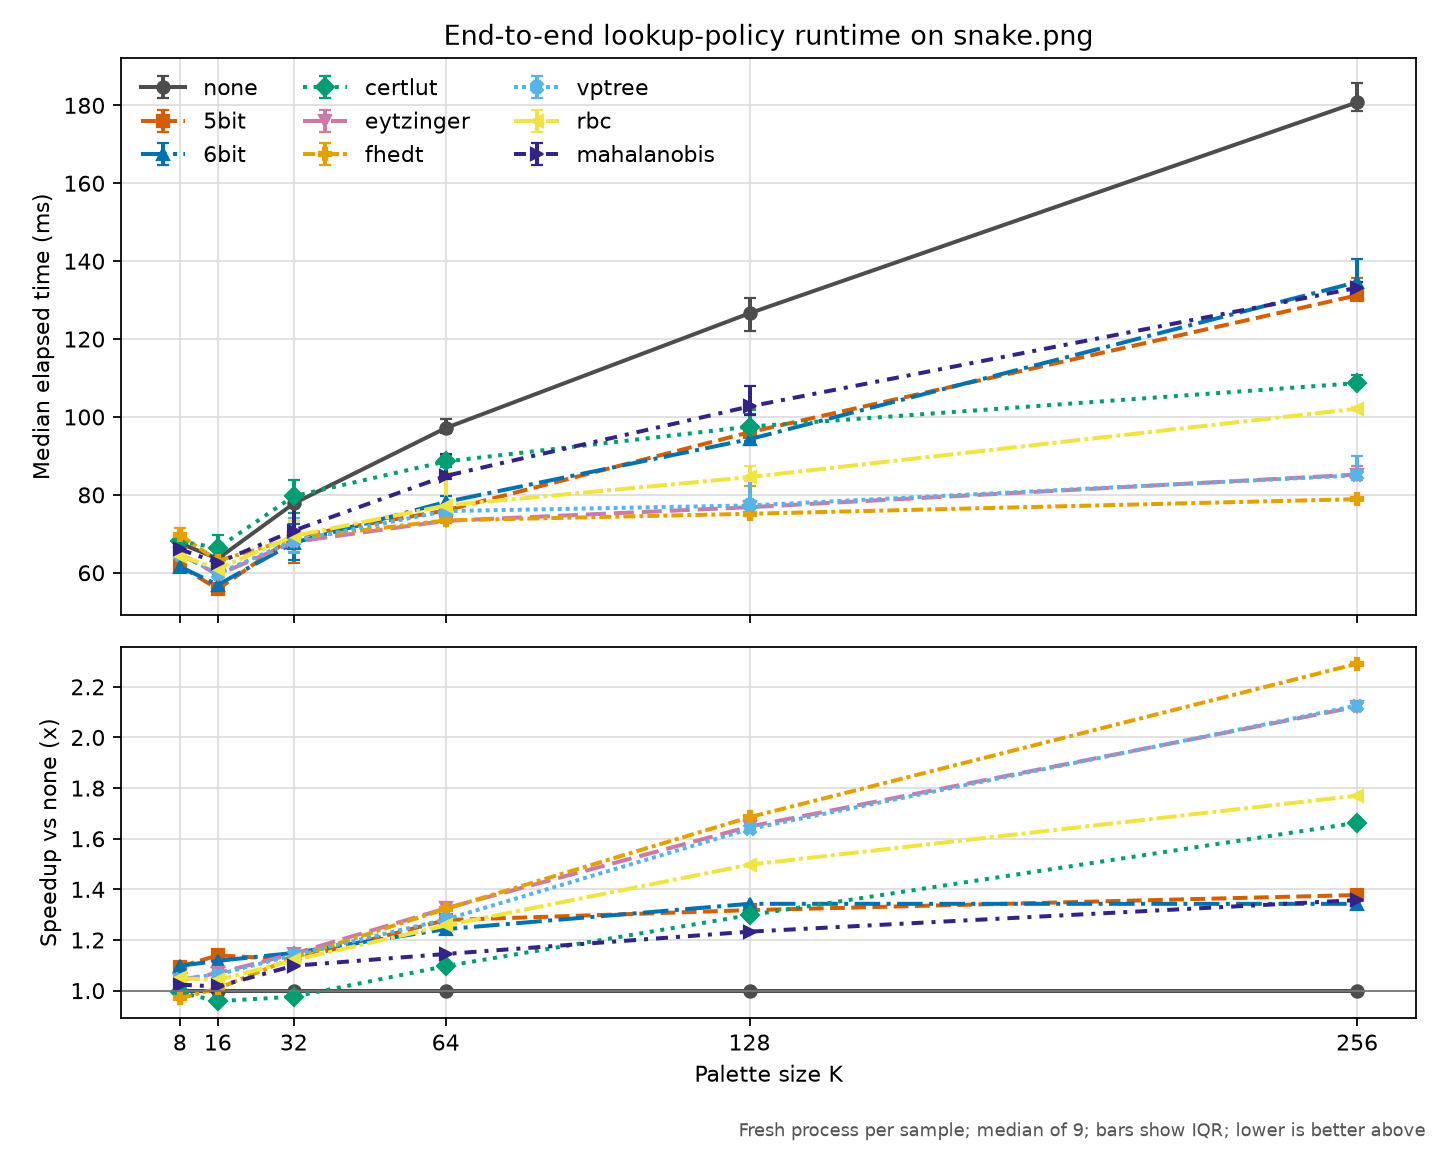

The table this chart was drawn from, first rows:
revision, platform, input, colors, policy, runs, median_seconds, q1_seconds, q3_seconds, min_seconds, max_seconds, speedup_vs_none, command
11b792bfefcda2c8c12dbc7653d8fae3bd2226ba, macOS-26.5.1-arm64-arm-64bit-Mach-O, images/snake.png, 8, none, 9, 0.0676, 0.06634, 0.06843, 0.05963, 0.06948, 1.0, {img2sixel} --threads=1 --precision=8bit…
11b792bfefcda2c8c12dbc7653d8fae3bd2226ba, macOS-26.5.1-arm64-arm-64bit-Mach-O, images/snake.png, 8, 5bit, 9, 0.06177, 0.06133, 0.06177, 0.05398, 0.06668, 1.095, {img2sixel} --threads=1 --precision=8bit…
11b792bfefcda2c8c12dbc7653d8fae3bd2226ba, macOS-26.5.1-arm64-arm-64bit-Mach-O, images/snake.png, 8, 6bit, 9, 0.06156, 0.06072, 0.06478, 0.05569, 0.07831, 1.098, {img2sixel} --threads=1 --precision=8bit…
11b792bfefcda2c8c12dbc7653d8fae3bd2226ba, macOS-26.5.1-arm64-arm-64bit-Mach-O, images/snake.png, 8, certlut, 9, 0.06808, 0.06728, 0.06962, 0.0617, 0.08206, 0.993, {img2sixel} --threads=1 --precision=8bit…
11b792bfefcda2c8c12dbc7653d8fae3bd2226ba, macOS-26.5.1-arm64-arm-64bit-Mach-O, images/snake.png, 8, eytzinger, 9, 0.06493, 0.06196, 0.06588, 0.05812, 0.08757, 1.041, {img2sixel} --threads=1 --precision=8bit…
11b792bfefcda2c8c12dbc7653d8fae3bd2226ba, macOS-26.5.1-arm64-arm-64bit-Mach-O, images/snake.png, 8, fhedt, 9, 0.06975, 0.06772, 0.0715, 0.06228, 0.08225, 0.9692, {img2sixel} --threads=1 --precision=8bit…
11b792bfefcda2c8c12dbc7653d8fae3bd2226ba, macOS-26.5.1-arm64-arm-64bit-Mach-O, images/snake.png, 8, vptree, 9, 0.06468, 0.06402, 0.06514, 0.0576, 0.06846, 1.045, {img2sixel} --threads=1 --precision=8bit…
11b792bfefcda2c8c12dbc7653d8fae3bd2226ba, macOS-26.5.1-arm64-arm-64bit-Mach-O, images/snake.png, 8, rbc, 9, 0.06442, 0.0636, 0.06502, 0.05767, 0.06593, 1.049, {img2sixel} --threads=1 --precision=8bit…
11b792bfefcda2c8c12dbc7653d8fae3bd2226ba, macOS-26.5.1-arm64-arm-64bit-Mach-O, images/snake.png, 8, mahalanobis, 9, 0.06605, 0.0654, 0.06714, 0.05898, 0.07296, 1.024, {img2sixel} --threads=1 --precision=8bit…
11b792bfefcda2c8c12dbc7653d8fae3bd2226ba, macOS-26.5.1-arm64-arm-64bit-Mach-O, images/snake.png, 16, none, 9, 0.0636, 0.063, 0.06392, 0.06243, 0.06746, 1.0, {img2sixel} --threads=1 --precision=8bit…
11b792bfefcda2c8c12dbc7653d8fae3bd2226ba, macOS-26.5.1-arm64-arm-64bit-Mach-O, images/snake.png, 16, 5bit, 9, 0.05582, 0.05565, 0.05748, 0.05484, 0.05937, 1.139, {img2sixel} --threads=1 --precision=8bit…
11b792bfefcda2c8c12dbc7653d8fae3bd2226ba, macOS-26.5.1-arm64-arm-64bit-Mach-O, images/snake.png, 16, 6bit, 9, 0.0569, 0.05615, 0.05951, 0.05501, 0.06266, 1.118, {img2sixel} --threads=1 --precision=8bit…
11b792bfefcda2c8c12dbc7653d8fae3bd2226ba, macOS-26.5.1-arm64-arm-64bit-Mach-O, images/snake.png, 16, certlut, 9, 0.06637, 0.06605, 0.06979, 0.06515, 0.07494, 0.9583, {img2sixel} --threads=1 --precision=8bit…
11b792bfefcda2c8c12dbc7653d8fae3bd2226ba, macOS-26.5.1-arm64-arm-64bit-Mach-O, images/snake.png, 16, eytzinger, 9, 0.05947, 0.0592, 0.0611, 0.05849, 0.07145, 1.07, {img2sixel} --threads=1 --precision=8bit…
11b792bfefcda2c8c12dbc7653d8fae3bd2226ba, macOS-26.5.1-arm64-arm-64bit-Mach-O, images/snake.png, 16, fhedt, 9, 0.06305, 0.06275, 0.06345, 0.0626, 0.0737, 1.009, {img2sixel} --threads=1 --precision=8bit…
11b792bfefcda2c8c12dbc7653d8fae3bd2226ba, macOS-26.5.1-arm64-arm-64bit-Mach-O, images/snake.png, 16, vptree, 9, 0.05979, 0.05893, 0.06182, 0.05857, 0.07036, 1.064, {img2sixel} --threads=1 --precision=8bit…
11b792bfefcda2c8c12dbc7653d8fae3bd2226ba, macOS-26.5.1-arm64-arm-64bit-Mach-O, images/snake.png, 16, rbc, 9, 0.06103, 0.06014, 0.06218, 0.0593, 0.0667, 1.042, {img2sixel} --threads=1 --precision=8bit…
11b792bfefcda2c8c12dbc7653d8fae3bd2226ba, macOS-26.5.1-arm64-arm-64bit-Mach-O, images/snake.png, 16, mahalanobis, 9, 0.06257, 0.06204, 0.06352, 0.06107, 0.06647, 1.016, {img2sixel} --threads=1 --precision=8bit…
11b792bfefcda2c8c12dbc7653d8fae3bd2226ba, macOS-26.5.1-arm64-arm-64bit-Mach-O, images/snake.png, 32, none, 9, 0.07779, 0.07327, 0.08048, 0.0718, 0.08706, 1.0, {img2sixel} --threads=1 --precision=8bit…
11b792bfefcda2c8c12dbc7653d8fae3bd2226ba, macOS-26.5.1-arm64-arm-64bit-Mach-O, images/snake.png, 32, 5bit, 9, 0.06926, 0.06263, 0.0707, 0.05964, 0.07714, 1.123, {img2sixel} --threads=1 --precision=8bit…
11b792bfefcda2c8c12dbc7653d8fae3bd2226ba, macOS-26.5.1-arm64-arm-64bit-Mach-O, images/snake.png, 32, 6bit, 9, 0.0677, 0.06323, 0.07253, 0.05998, 0.07436, 1.149, {img2sixel} --threads=1 --precision=8bit…
11b792bfefcda2c8c12dbc7653d8fae3bd2226ba, macOS-26.5.1-arm64-arm-64bit-Mach-O, images/snake.png, 32, certlut, 9, 0.07967, 0.07525, 0.08376, 0.07155, 0.09315, 0.9763, {img2sixel} --threads=1 --precision=8bit…
11b792bfefcda2c8c12dbc7653d8fae3bd2226ba, macOS-26.5.1-arm64-arm-64bit-Mach-O, images/snake.png, 32, eytzinger, 9, 0.06789, 0.06529, 0.07054, 0.06126, 0.07583, 1.146, {img2sixel} --threads=1 --precision=8bit…
11b792bfefcda2c8c12dbc7653d8fae3bd2226ba, macOS-26.5.1-arm64-arm-64bit-Mach-O, images/snake.png, 32, fhedt, 9, 0.06884, 0.06873, 0.07795, 0.06557, 0.08299, 1.13, {img2sixel} --threads=1 --precision=8bit…
11b792bfefcda2c8c12dbc7653d8fae3bd2226ba, macOS-26.5.1-arm64-arm-64bit-Mach-O, images/snake.png, 32, vptree, 9, 0.0682, 0.06513, 0.07402, 0.06361, 0.08024, 1.141, {img2sixel} --threads=1 --precision=8bit…
11b792bfefcda2c8c12dbc7653d8fae3bd2226ba, macOS-26.5.1-arm64-arm-64bit-Mach-O, images/snake.png, 32, rbc, 9, 0.06945, 0.06689, 0.07322, 0.06547, 0.08522, 1.12, {img2sixel} --threads=1 --precision=8bit…
11b792bfefcda2c8c12dbc7653d8fae3bd2226ba, macOS-26.5.1-arm64-arm-64bit-Mach-O, images/snake.png, 32, mahalanobis, 9, 0.07083, 0.06999, 0.07847, 0.06936, 0.0834, 1.098, {img2sixel} --threads=1 --precision=8bit…
11b792bfefcda2c8c12dbc7653d8fae3bd2226ba, macOS-26.5.1-arm64-arm-64bit-Mach-O, images/snake.png, 64, none, 9, 0.09715, 0.09581, 0.09952, 0.09102, 0.1021, 1.0, {img2sixel} --threads=1 --precision=8bit…
11b792bfefcda2c8c12dbc7653d8fae3bd2226ba, macOS-26.5.1-arm64-arm-64bit-Mach-O, images/snake.png, 64, 5bit, 9, 0.07598, 0.07377, 0.07698, 0.07045, 0.08328, 1.279, {img2sixel} --threads=1 --precision=8bit…
11b792bfefcda2c8c12dbc7653d8fae3bd2226ba, macOS-26.5.1-arm64-arm-64bit-Mach-O, images/snake.png, 64, 6bit, 9, 0.07817, 0.07578, 0.07983, 0.07086, 0.1025, 1.243, {img2sixel} --threads=1 --precision=8bit…
11b792bfefcda2c8c12dbc7653d8fae3bd2226ba, macOS-26.5.1-arm64-arm-64bit-Mach-O, images/snake.png, 64, certlut, 9, 0.08857, 0.08726, 0.09024, 0.08409, 0.09068, 1.097, {img2sixel} --threads=1 --precision=8bit…
11b792bfefcda2c8c12dbc7653d8fae3bd2226ba, macOS-26.5.1-arm64-arm-64bit-Mach-O, images/snake.png, 64, eytzinger, 9, 0.07333, 0.0729, 0.07583, 0.06885, 0.07896, 1.325, {img2sixel} --threads=1 --precision=8bit…
11b792bfefcda2c8c12dbc7653d8fae3bd2226ba, macOS-26.5.1-arm64-arm-64bit-Mach-O, images/snake.png, 64, fhedt, 9, 0.07345, 0.07299, 0.07616, 0.07268, 0.07928, 1.323, {img2sixel} --threads=1 --precision=8bit…
11b792bfefcda2c8c12dbc7653d8fae3bd2226ba, macOS-26.5.1-arm64-arm-64bit-Mach-O, images/snake.png, 64, vptree, 9, 0.07583, 0.0741, 0.0846, 0.07174, 0.08627, 1.281, {img2sixel} --threads=1 --precision=8bit…
11b792bfefcda2c8c12dbc7653d8fae3bd2226ba, macOS-26.5.1-arm64-arm-64bit-Mach-O, images/snake.png, 64, rbc, 9, 0.07727, 0.07697, 0.08569, 0.07663, 0.08796, 1.257, {img2sixel} --threads=1 --precision=8bit…
11b792bfefcda2c8c12dbc7653d8fae3bd2226ba, macOS-26.5.1-arm64-arm-64bit-Mach-O, images/snake.png, 64, mahalanobis, 9, 0.08487, 0.08411, 0.09041, 0.08155, 0.09236, 1.145, {img2sixel} --threads=1 --precision=8bit…
11b792bfefcda2c8c12dbc7653d8fae3bd2226ba, macOS-26.5.1-arm64-arm-64bit-Mach-O, images/snake.png, 128, none, 9, 0.1266, 0.1221, 0.1306, 0.1192, 0.1378, 1.0, {img2sixel} --threads=1 --precision=8bit…
11b792bfefcda2c8c12dbc7653d8fae3bd2226ba, macOS-26.5.1-arm64-arm-64bit-Mach-O, images/snake.png, 128, 5bit, 9, 0.09608, 0.09268, 0.1023, 0.09073, 0.1033, 1.318, {img2sixel} --threads=1 --precision=8bit…
11b792bfefcda2c8c12dbc7653d8fae3bd2226ba, macOS-26.5.1-arm64-arm-64bit-Mach-O, images/snake.png, 128, 6bit, 9, 0.09428, 0.09345, 0.1008, 0.09158, 0.1176, 1.343, {img2sixel} --threads=1 --precision=8bit…
11b792bfefcda2c8c12dbc7653d8fae3bd2226ba, macOS-26.5.1-arm64-arm-64bit-Mach-O, images/snake.png, 128, certlut, 9, 0.09753, 0.09389, 0.1018, 0.09259, 0.1148, 1.298, {img2sixel} --threads=1 --precision=8bit…
11b792bfefcda2c8c12dbc7653d8fae3bd2226ba, macOS-26.5.1-arm64-arm-64bit-Mach-O, images/snake.png, 128, eytzinger, 9, 0.07683, 0.07506, 0.07833, 0.07355, 0.09282, 1.648, {img2sixel} --threads=1 --precision=8bit…
11b792bfefcda2c8c12dbc7653d8fae3bd2226ba, macOS-26.5.1-arm64-arm-64bit-Mach-O, images/snake.png, 128, fhedt, 9, 0.07514, 0.07453, 0.08224, 0.07195, 0.0828, 1.685, {img2sixel} --threads=1 --precision=8bit…
11b792bfefcda2c8c12dbc7653d8fae3bd2226ba, macOS-26.5.1-arm64-arm-64bit-Mach-O, images/snake.png, 128, vptree, 9, 0.07727, 0.07638, 0.08349, 0.07578, 0.08561, 1.639, {img2sixel} --threads=1 --precision=8bit…
11b792bfefcda2c8c12dbc7653d8fae3bd2226ba, macOS-26.5.1-arm64-arm-64bit-Mach-O, images/snake.png, 128, rbc, 9, 0.08455, 0.08343, 0.08746, 0.0828, 0.09061, 1.498, {img2sixel} --threads=1 --precision=8bit…
11b792bfefcda2c8c12dbc7653d8fae3bd2226ba, macOS-26.5.1-arm64-arm-64bit-Mach-O, images/snake.png, 128, mahalanobis, 9, 0.1027, 0.1006, 0.108, 0.0991, 0.1181, 1.233, {img2sixel} --threads=1 --precision=8bit…
11b792bfefcda2c8c12dbc7653d8fae3bd2226ba, macOS-26.5.1-arm64-arm-64bit-Mach-O, images/snake.png, 256, none, 9, 0.1808, 0.1785, 0.1856, 0.1782, 0.1934, 1.0, {img2sixel} --threads=1 --precision=8bit…
11b792bfefcda2c8c12dbc7653d8fae3bd2226ba, macOS-26.5.1-arm64-arm-64bit-Mach-O, images/snake.png, 256, 5bit, 9, 0.1312, 0.1303, 0.1357, 0.1294, 0.1412, 1.378, {img2sixel} --threads=1 --precision=8bit…
11b792bfefcda2c8c12dbc7653d8fae3bd2226ba, macOS-26.5.1-arm64-arm-64bit-Mach-O, images/snake.png, 256, 6bit, 9, 0.1346, 0.1333, 0.1407, 0.1332, 0.1502, 1.343, {img2sixel} --threads=1 --precision=8bit…
11b792bfefcda2c8c12dbc7653d8fae3bd2226ba, macOS-26.5.1-arm64-arm-64bit-Mach-O, images/snake.png, 256, certlut, 9, 0.1087, 0.1076, 0.1108, 0.1073, 0.1136, 1.663, {img2sixel} --threads=1 --precision=8bit…
11b792bfefcda2c8c12dbc7653d8fae3bd2226ba, macOS-26.5.1-arm64-arm-64bit-Mach-O, images/snake.png, 256, eytzinger, 9, 0.08521, 0.08384, 0.08733, 0.08276, 0.0947, 2.121, {img2sixel} --threads=1 --precision=8bit…
11b792bfefcda2c8c12dbc7653d8fae3bd2226ba, macOS-26.5.1-arm64-arm-64bit-Mach-O, images/snake.png, 256, fhedt, 9, 0.0789, 0.07858, 0.07907, 0.0784, 0.08505, 2.291, {img2sixel} --threads=1 --precision=8bit…
11b792bfefcda2c8c12dbc7653d8fae3bd2226ba, macOS-26.5.1-arm64-arm-64bit-Mach-O, images/snake.png, 256, vptree, 9, 0.08503, 0.0847, 0.09, 0.08423, 0.09548, 2.126, {img2sixel} --threads=1 --precision=8bit…
11b792bfefcda2c8c12dbc7653d8fae3bd2226ba, macOS-26.5.1-arm64-arm-64bit-Mach-O, images/snake.png, 256, rbc, 9, 0.1021, 0.1021, 0.1025, 0.1016, 0.1148, 1.77, {img2sixel} --threads=1 --precision=8bit…
11b792bfefcda2c8c12dbc7653d8fae3bd2226ba, macOS-26.5.1-arm64-arm-64bit-Mach-O, images/snake.png, 256, mahalanobis, 9, 0.1332, 0.1327, 0.1346, 0.1325, 0.1431, 1.358, {img2sixel} --threads=1 --precision=8bit…
